Run: headless pygame with SDL's dummy video driver; simulated clock (each Clock.tick advances the game by its frame time, no real sleeping); random seed 0; keys injected as events and as key.get_pressed() state; no mouse input.
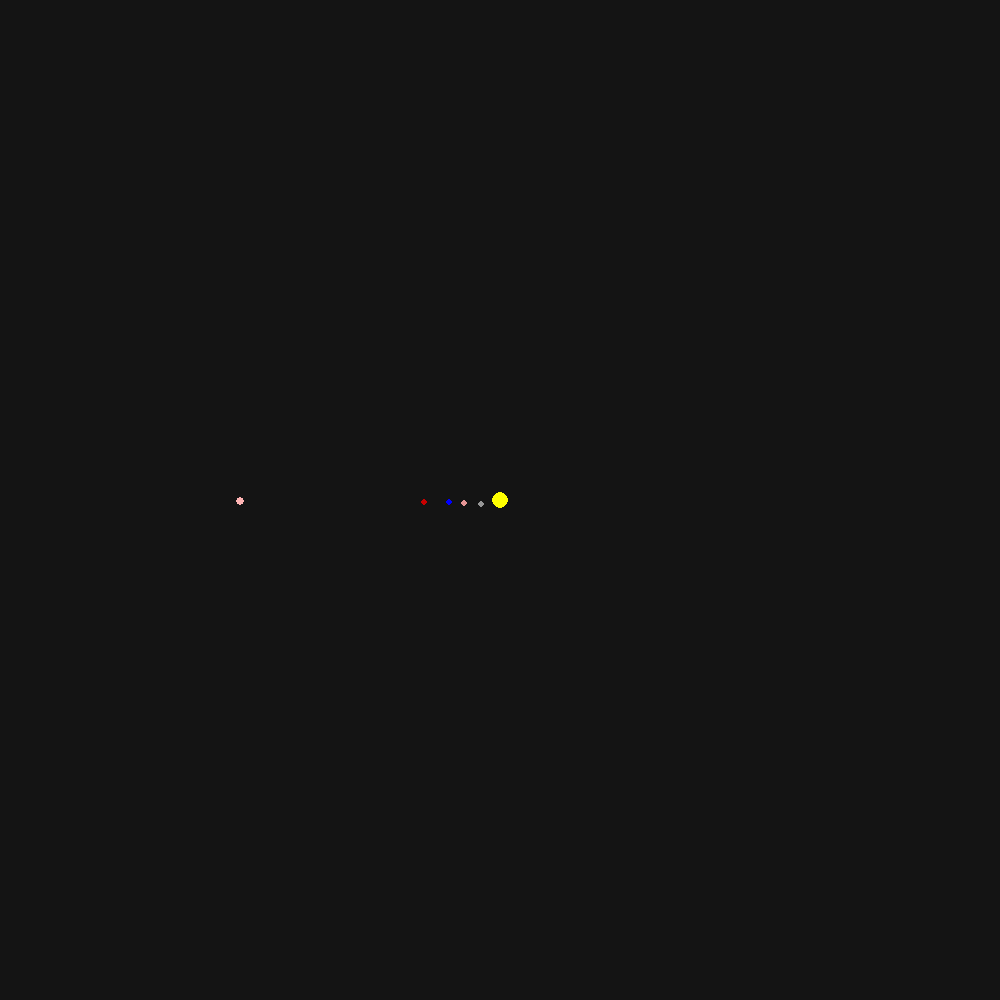
Frame 1 of 4 · flips 1–60 · no input
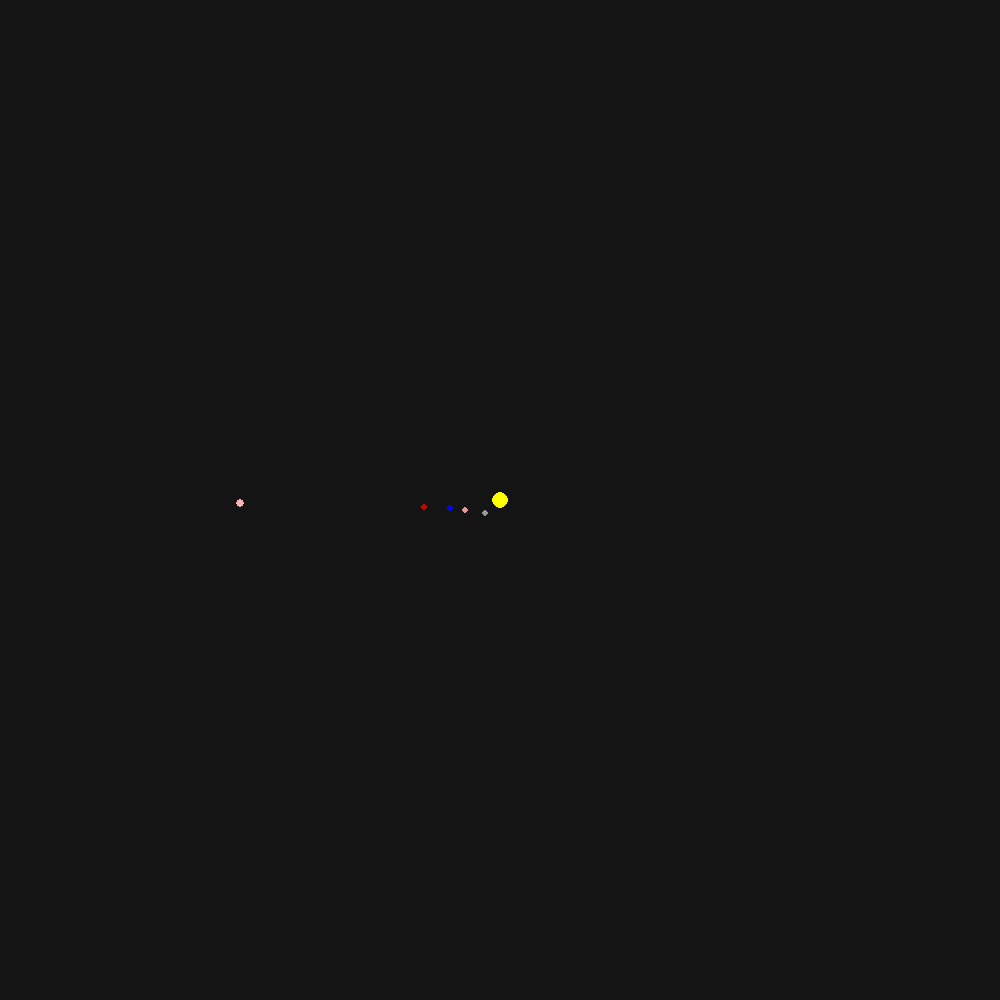
Frame 2 of 4 · flips 61–180 · tapped SPACE, RETURN · held RIGHT (→), D
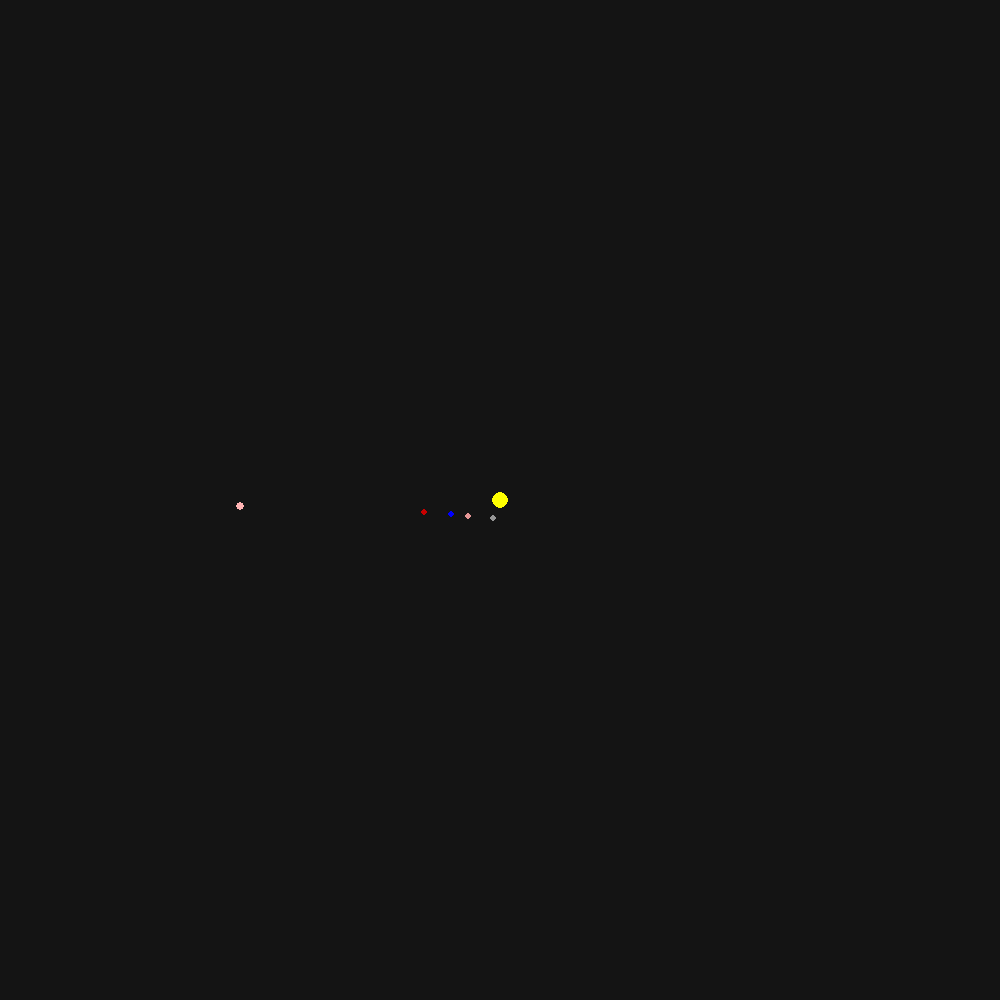
Frame 3 of 4 · flips 181–300 · held DOWN (↓), S
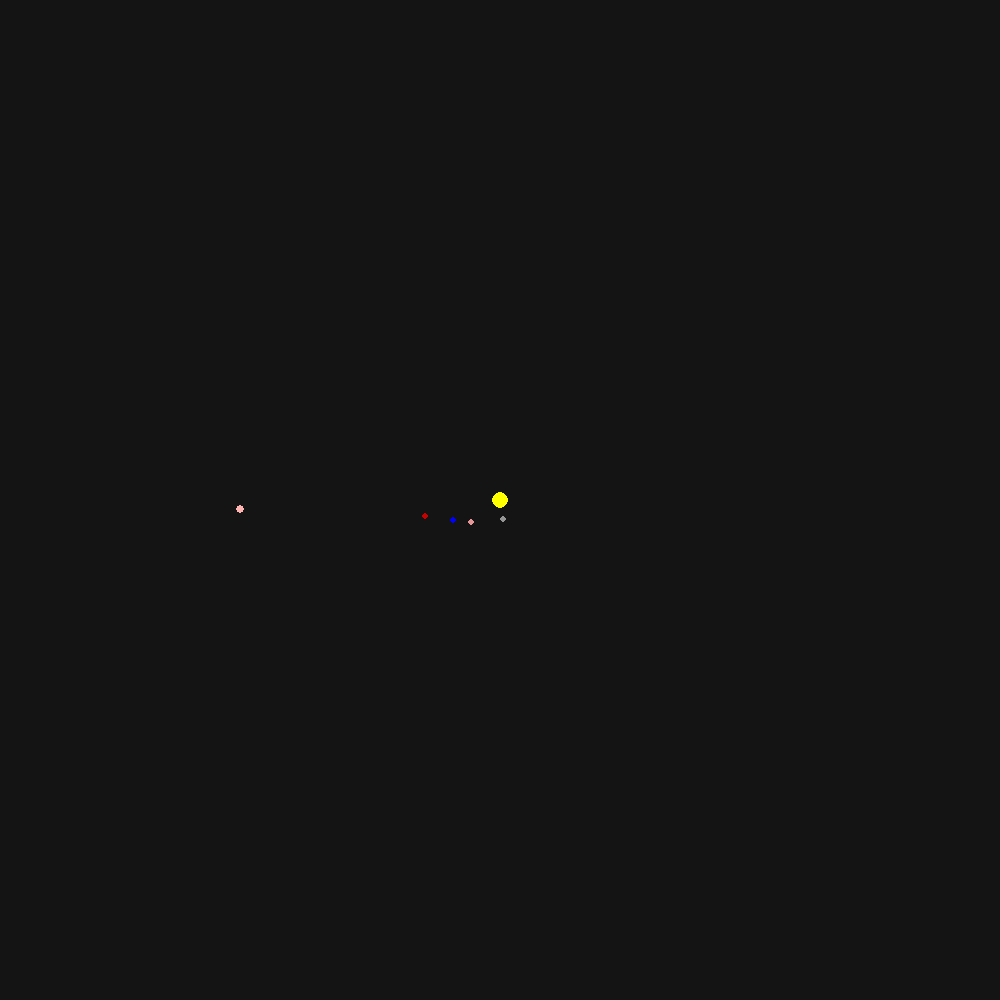
Frame 4 of 4 · flips 301–420 · held LEFT (←), A, UP (↑), W

The pygame program that drew these frames:

import pygame
import math

yer_cekimi_sabiti = 6.67408 * 1.e-11  # metre^3 / (kilogram * saniye^2)

gunesin_kutlesi = 1.989 * 1.e30  # kilogram
dunyanin_kutlesi = 5.972 * 1.e24  # kilogram
jupiterin_kutlesi = 1.898 * 1.e27
marsin_kutlesi = 6.39 * 1.e23
venusun_kutlesi = 4.867 * 1.e24
merkurun_kutlesi = 3.285 * 1.e23
ayin_kutlesi = 7.34767309 * 1.e22
saturnun_kutlesi = 5.683 * 1.e26

dunyanin_capi = 6.371 * 1.e3  # metre
gunesin_capi = 6.957 * 1.e8  #  metre
jupiterin_capi = 6.9911 * 1.e4
marsin_capi = 3.390 * 1.e3
venusun_capi = 6.052 * 1.e3
merkurun_capi = 2.440 * 1.e3
ayin_capi = 1.737 * 1.e3
saturnun_capi = 5.8232 * 1.e3

dunya_gunes_uzaklik = 1.521 * 1.e11  # metre
jupiterin_gunes_uzaklik = 7.785 * 1.e11
mars_gunes_uzaklik = 2.279 * 1.e11
venus_gunes_uzaklik = 1.082 * 1.e11
merkur_gunes_uzaklik = 5.791 * 1.e10
ay_gunes_uzaklik = dunya_gunes_uzaklik + 3.844 * 1.e5
saturn_gunes_uzaklik = 1.429 * 1.e12

ayrik_zaman = 5000  # saniye

oran = 3.e9  # Bu oran sistemi ekrana sığdırmak için kullanılacak
cap_oran = 0.25e1  # Bu oran cisimlerin çaplarını ekrana sığdırmak için kullanılacak

arkaplan_rengi = (20, 20, 20)
(en, boy) = (1000, 1000)

ekran = pygame.display.set_mode((en, boy))
pygame.display.set_caption("Gunes Sistemi Simulasyonu")
ekran.fill(arkaplan_rengi)

cisimler = []


class Gokcismi:

    def __init__(self, isim, kutle, cap, gunesten_uzaklik, renk):
        self.isim = isim
        self.kutle = kutle
        self.cap = cap
        self.gunesten_uzaklik = gunesten_uzaklik
        self.renk = renk
        self.koordinatlar = [-gunesten_uzaklik, 0]
        if gunesten_uzaklik == 0:
            self.hiz = [0, 0]
        else:
            self.hiz = [
                0, -(yer_cekimi_sabiti * gunesin_kutlesi / gunesten_uzaklik)**(0.5)]

    def yercekimi_etki(self, cisim):
        konum_fark_vektoru = (cisim.koordinatlar[
                              0] - self.koordinatlar[0], cisim.koordinatlar[1] - self.koordinatlar[1])
        uzaklik_kare = konum_fark_vektoru[0]**2 + konum_fark_vektoru[1]**2
        if uzaklik_kare < 1.e-1:
            return (0, 0)
        birim_konum_fark_vektoru = (konum_fark_vektoru[
                                    0] / uzaklik_kare**(0.5), konum_fark_vektoru[1] / uzaklik_kare**(0.5))
        kuvvet_buyuklugu = yer_cekimi_sabiti * self.kutle * cisim.kutle / uzaklik_kare
        kuvvet = (kuvvet_buyuklugu * birim_konum_fark_vektoru[
                  0], kuvvet_buyuklugu * birim_konum_fark_vektoru[1])
        return kuvvet

    def hizi_degistir(self, kopya_cisimler):
        for cisim in kopya_cisimler:
            if cisim != self:
                kuvvet = self.yercekimi_etki(cisim)
                self.hiz[0] += (kuvvet[0] / self.kutle) * ayrik_zaman
                self.hiz[1] += (kuvvet[1] / self.kutle) * ayrik_zaman

    def hizi_uygula(self):
        self.koordinatlar[0] += self.hiz[0] * ayrik_zaman
        self.koordinatlar[1] += self.hiz[1] * ayrik_zaman

def tum_cisimlere_kuvvet_etki(cisimler):
    kopya_cisimler = list(cisimler)
    for i in range(len(cisimler)):
        cisimler[i].hizi_degistir(kopya_cisimler)

def tum_cisimleri_hareket_ettir(cisimler):
    for i in range(len(cisimler)):
        cisimler[i].hizi_uygula()

def tum_cisimleri_cizdir(cisimler, referans_cisim):
    for i in range(len(cisimler)):

        yeni_koordinatlar = (cisimler[i].koordinatlar[0] - referans_cisim.koordinatlar[0],
                                cisimler[i].koordinatlar[1] - referans_cisim.koordinatlar[1])
        yeni_koordinatlar = (yeni_koordinatlar[0] / oran, yeni_koordinatlar[1] / oran)
        yeni_koordinatlar = (int(yeni_koordinatlar[0] + en / 2), int(boy / 2 - yeni_koordinatlar[1]))
        yeni_cap = int(math.log(cisimler[i].cap) / cap_oran)
        pygame.draw.circle(
            ekran, cisimler[i].renk, yeni_koordinatlar, yeni_cap)

dunya = Gokcismi('Dunya', dunyanin_kutlesi, dunyanin_capi,
                 dunya_gunes_uzaklik, (0, 0, 255))
gunes = Gokcismi('Gunes', gunesin_kutlesi, gunesin_capi, 0, (255, 255, 0))
jupiter = Gokcismi('Jupiter', jupiterin_kutlesi, jupiterin_capi,
                   jupiterin_gunes_uzaklik, (255, 180, 180))
mars = Gokcismi('Mars', marsin_kutlesi, marsin_capi,
                mars_gunes_uzaklik, (200, 0, 0))
venus = Gokcismi('Venus', venusun_kutlesi, venusun_capi,
                 venus_gunes_uzaklik, (230, 150, 150))
merkur = Gokcismi('Merkus', merkurun_kutlesi, merkurun_capi,
                  merkur_gunes_uzaklik, (150, 150, 150))
ay = Gokcismi('Ay', ayin_kutlesi, ayin_capi, ay_gunes_uzaklik, (80, 80, 80))
saturn = Gokcismi('Saturn', saturnun_kutlesi, saturnun_capi,
                  saturn_gunes_uzaklik, (230, 200, 200))

#karadelik = Gokcismi('Karadelik', gunesin_kutlesi * 1, merkurun_capi, dunya_gunes_uzaklik * 1.2, (255, 255, 255))

cisimler += [gunes, dunya, jupiter, mars, venus, merkur]#, saturn]#, karadelik]

running = True
while running:
    tum_cisimleri_hareket_ettir(cisimler)
    tum_cisimlere_kuvvet_etki(cisimler)

    ekran.fill(arkaplan_rengi)
    tum_cisimleri_cizdir(cisimler, gunes) # Baska gezegenlere göre çizdirmek için referans cismi değiştir!
    pygame.display.update()
    for event in pygame.event.get():
        if event.type == pygame.QUIT:
            running = False
